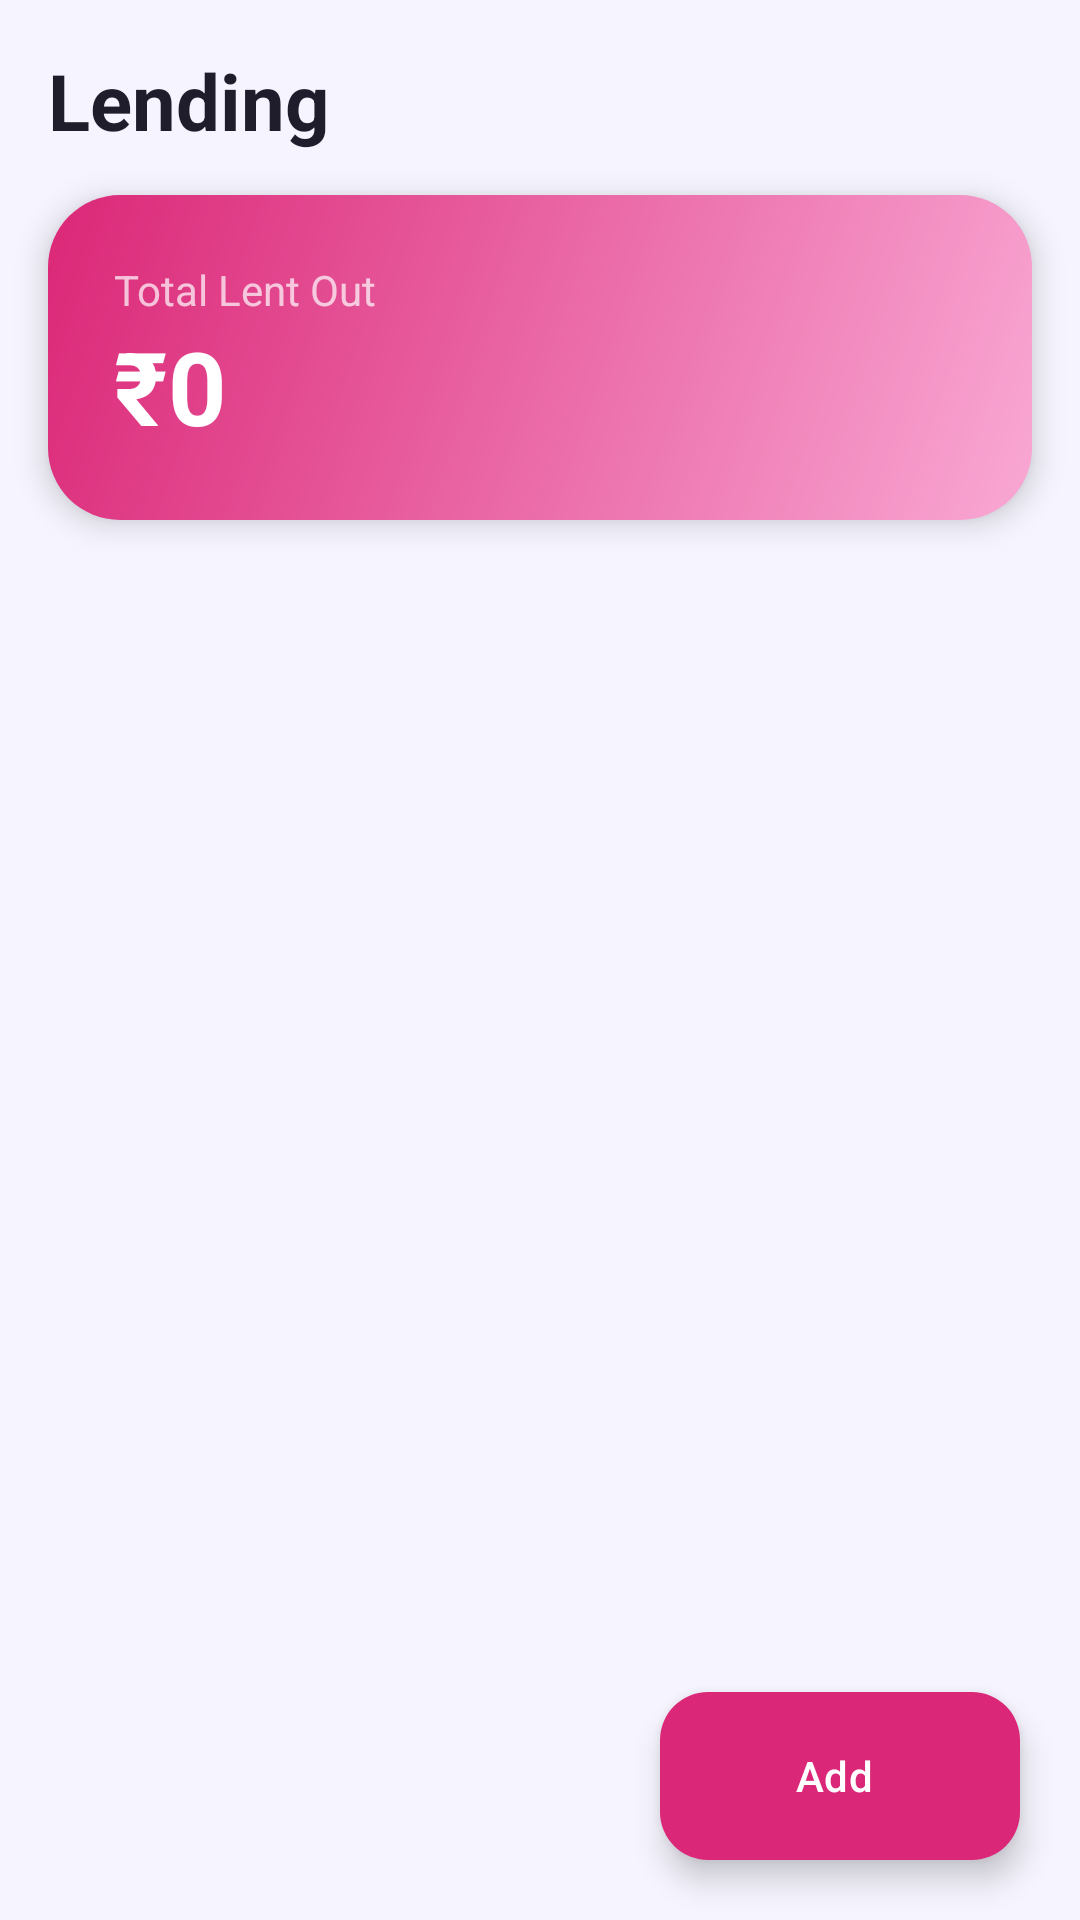

Android layout source for this screen:
<!-- AndroidManifest.xml: application theme Theme.ExpenseTracker -->
<!-- res/layout/fragment_lending.xml -->
<?xml version="1.0" encoding="utf-8"?>
<androidx.constraintlayout.widget.ConstraintLayout xmlns:android="http://schemas.android.com/apk/res/android"
    xmlns:app="http://schemas.android.com/apk/res-auto"
    android:layout_width="match_parent"
    android:layout_height="match_parent"
    android:background="@color/background">

    <TextView
        android:id="@+id/text_title"
        android:layout_width="wrap_content"
        android:layout_height="wrap_content"
        android:layout_marginStart="16dp"
        android:layout_marginTop="16dp"
        android:text="@string/tab_lending"
        android:textColor="@color/text_primary"
        android:textSize="26sp"
        android:textStyle="bold"
        app:layout_constraintTop_toTopOf="parent"
        app:layout_constraintStart_toStartOf="parent" />

    <LinearLayout
        android:id="@+id/card_total"
        android:layout_width="0dp"
        android:layout_height="wrap_content"
        android:layout_marginHorizontal="16dp"
        android:layout_marginTop="14dp"
        android:orientation="vertical"
        android:padding="22dp"
        android:background="@drawable/bg_gradient_pink"
        android:elevation="6dp"
        app:layout_constraintTop_toBottomOf="@id/text_title"
        app:layout_constraintStart_toStartOf="parent"
        app:layout_constraintEnd_toEndOf="parent">

        <TextView
            android:layout_width="wrap_content"
            android:layout_height="wrap_content"
            android:text="@string/lent_out_total"
            android:textColor="@color/white_70"
            android:textSize="14sp" />

        <TextView
            android:id="@+id/text_total_lent"
            android:layout_width="wrap_content"
            android:layout_height="wrap_content"
            android:text="₹0"
            android:textColor="#FFFFFF"
            android:textSize="34sp"
            android:textStyle="bold" />
    </LinearLayout>

    <androidx.recyclerview.widget.RecyclerView
        android:id="@+id/recycler_lending"
        android:layout_width="0dp"
        android:layout_height="0dp"
        android:layout_marginTop="8dp"
        android:padding="16dp"
        android:clipToPadding="false"
        app:layout_constraintTop_toBottomOf="@id/card_total"
        app:layout_constraintBottom_toBottomOf="parent"
        app:layout_constraintStart_toStartOf="parent"
        app:layout_constraintEnd_toEndOf="parent" />

    <TextView
        android:id="@+id/text_empty"
        android:layout_width="0dp"
        android:layout_height="wrap_content"
        android:text="@string/no_lending_yet"
        android:textColor="@color/text_secondary"
        android:gravity="center"
        android:padding="32dp"
        android:visibility="gone"
        app:layout_constraintTop_toBottomOf="@id/card_total"
        app:layout_constraintStart_toStartOf="parent"
        app:layout_constraintEnd_toEndOf="parent" />

    <com.google.android.material.floatingactionbutton.ExtendedFloatingActionButton
        android:id="@+id/fab_add"
        android:layout_width="wrap_content"
        android:layout_height="wrap_content"
        android:layout_margin="20dp"
        android:text="@string/add_lending"
        android:textColor="#FFFFFF"
        app:backgroundTint="@color/grad_pink_start"
        app:icon="@drawable/ic_add"
        app:iconTint="#FFFFFF"
        app:layout_constraintBottom_toBottomOf="parent"
        app:layout_constraintEnd_toEndOf="parent" />

</androidx.constraintlayout.widget.ConstraintLayout>
<!-- resources referenced by this layout -->
<resources>
  <color name="background">#F6F5FF</color>
  <color name="grad_pink_start">#DB2777</color>
  <color name="text_primary">#1F1D2B</color>
  <color name="text_secondary">#7A7891</color>
  <color name="white_70">#B3FFFFFF</color>
  <!-- drawable bg_gradient_pink (drawable) -->
  <?xml version="1.0" encoding="utf-8"?>
  <shape xmlns:android="http://schemas.android.com/apk/res/android" android:shape="rectangle">
      <gradient
          android:angle="315"
          android:startColor="@color/grad_pink_start"
          android:endColor="@color/grad_pink_end" />
      <corners android:radius="24dp" />
  </shape>
  <string name="add_lending">Add</string>
  <string name="lent_out_total">Total Lent Out</string>
  <string name="no_lending_yet">No one owes you anything yet. Tap + to add.</string>
  <string name="tab_lending">Lending</string>
  <style name="Theme.ExpenseTracker" parent="Theme.Material3.Light.NoActionBar">
          <item name="colorPrimary">@color/primary</item>
          <item name="colorOnPrimary">@android:color/white</item>
          <item name="colorPrimaryContainer">@color/soft_lavender</item>
          <item name="colorOnPrimaryContainer">@color/primary_dark</item>
          <item name="colorSecondary">@color/accent</item>
          <item name="colorSecondaryContainer">@color/soft_lavender</item>
          <item name="colorOnSecondaryContainer">@color/primary_dark</item>
          <item name="colorSurface">@color/surface</item>
          <item name="colorOnSurface">@color/text_primary</item>
          <item name="colorSurfaceContainerLow">@color/surface</item>
          <item name="colorSurfaceContainerHigh">@color/surface</item>
          <item name="android:windowBackground">@color/background</item>
          <item name="android:statusBarColor">@color/background</item>
          <item name="android:windowLightStatusBar">true</item>
      </style>
  <color name="grad_pink_end">#F9A8D4</color>
  <color name="primary">#6C63FF</color>
  <color name="soft_lavender">#ECEAFF</color>
  <color name="primary_dark">#4F46E5</color>
  <color name="accent">#14B8A6</color>
  <color name="surface">#FFFFFF</color>
</resources>
